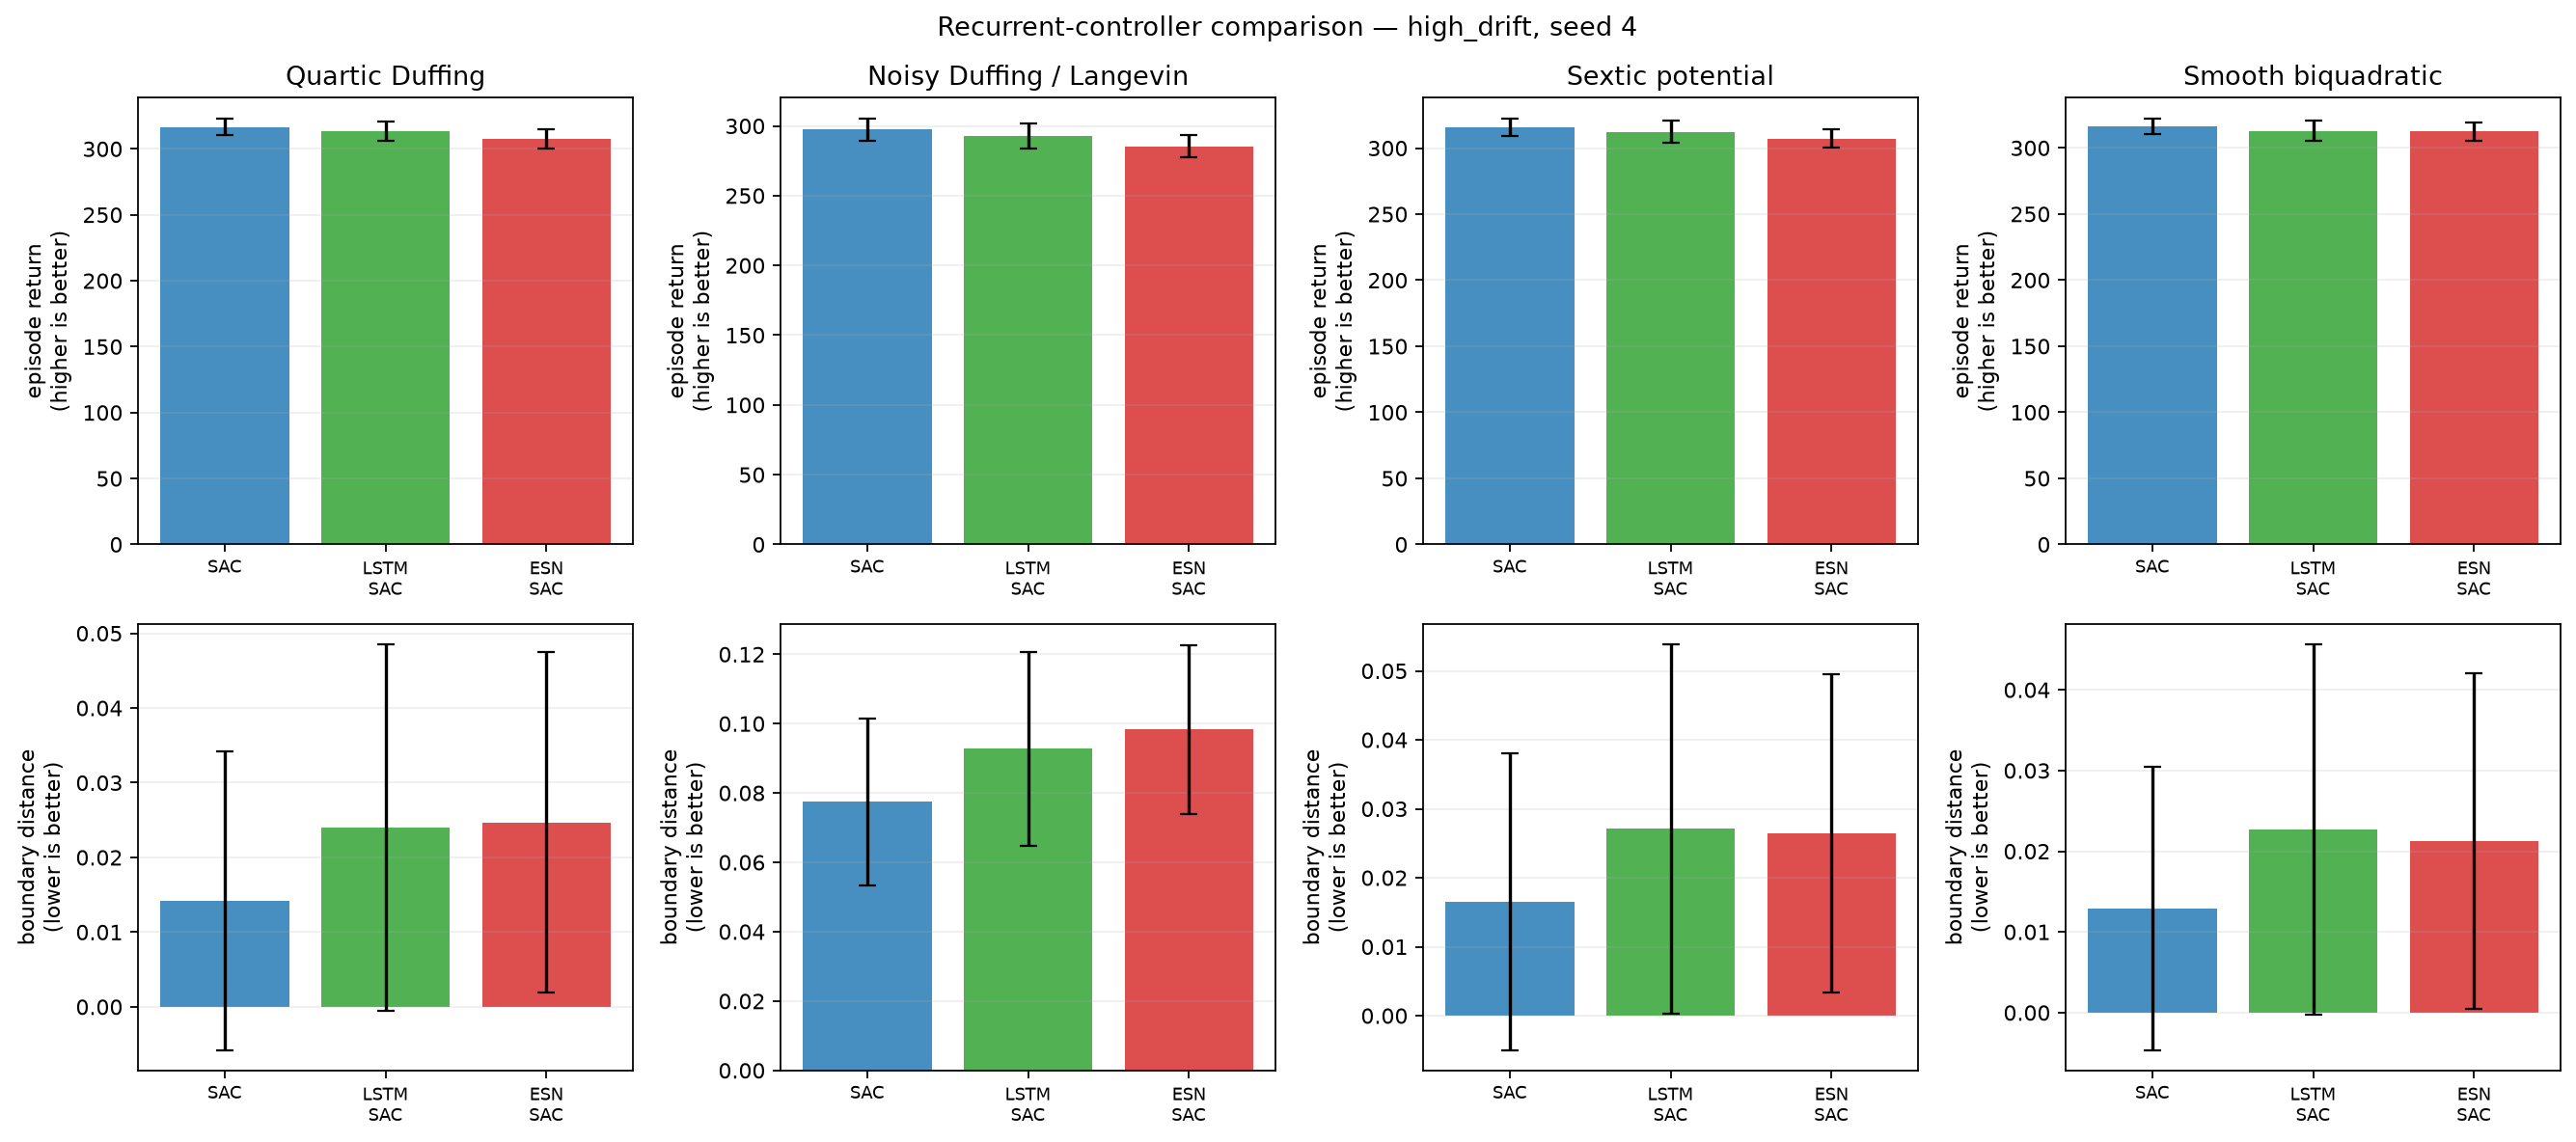

Values plotted in this chart, from the file beside it:
condition, training_seed, system, model, episode, evaluation_seed, trainable_parameters, trainable_actor_parameters, fixed_encoder_parameters, return, mean_boundary_score, survived_steps
high_drift, 4, duffing, SAC, 0, 2000400, 339464, 68100, 0, 309.4, 0.04, 300.0
high_drift, 4, duffing, SAC, 1, 2000401, 339464, 68100, 0, 320.5, 0.0003704, 300.0
high_drift, 4, duffing, SAC, 2, 2000402, 339464, 68100, 0, 322.1, 0.0, 300.0
high_drift, 4, duffing, SAC, 3, 2000403, 339464, 68100, 0, 321.8, 0.0003704, 300.0
high_drift, 4, duffing, SAC, 4, 2000404, 339464, 68100, 0, 308.1, 0.04222, 300.0
high_drift, 4, duffing, SAC, 5, 2000405, 339464, 68100, 0, 316.1, 0.01481, 300.0
high_drift, 4, duffing, SAC, 6, 2000406, 339464, 68100, 0, 309.5, 0.03519, 300.0
high_drift, 4, duffing, SAC, 7, 2000407, 339464, 68100, 0, 314.6, 0.02111, 300.0
high_drift, 4, duffing, SAC, 8, 2000408, 339464, 68100, 0, 319.9, 0.0, 300.0
high_drift, 4, duffing, SAC, 9, 2000409, 339464, 68100, 0, 320.4, 0.0, 300.0
high_drift, 4, duffing, SAC, 10, 2000410, 339464, 68100, 0, 320.9, 0.0007407, 300.0
high_drift, 4, duffing, SAC, 11, 2000411, 339464, 68100, 0, 320.8, 0.0003704, 300.0
high_drift, 4, duffing, SAC, 12, 2000412, 339464, 68100, 0, 319.3, 0.003333, 300.0
high_drift, 4, duffing, SAC, 13, 2000413, 339464, 68100, 0, 316, 0.02, 300.0
high_drift, 4, duffing, SAC, 14, 2000414, 339464, 68100, 0, 319.6, 0.0, 300.0
high_drift, 4, duffing, SAC, 15, 2000415, 339464, 68100, 0, 315.3, 0.0137, 300.0
high_drift, 4, duffing, SAC, 16, 2000416, 339464, 68100, 0, 315.5, 0.0137, 300.0
high_drift, 4, duffing, SAC, 17, 2000417, 339464, 68100, 0, 297.3, 0.07704, 300.0
high_drift, 4, duffing, SAC, 18, 2000418, 339464, 68100, 0, 322.1, 0.0, 300.0
high_drift, 4, duffing, SAC, 19, 2000419, 339464, 68100, 0, 320.7, 0.0007407, 300.0
high_drift, 4, duffing, LSTM-SAC, 0, 2000400, 201831, 56356, 0, 305.5, 0.05407, 300.0
high_drift, 4, duffing, LSTM-SAC, 1, 2000401, 201831, 56356, 0, 319.4, 0.003704, 300.0
high_drift, 4, duffing, LSTM-SAC, 2, 2000402, 201831, 56356, 0, 320.8, 0.004444, 300.0
high_drift, 4, duffing, LSTM-SAC, 3, 2000403, 201831, 56356, 0, 320.8, 0.004444, 300.0
high_drift, 4, duffing, LSTM-SAC, 4, 2000404, 201831, 56356, 0, 304.7, 0.0537, 300.0
high_drift, 4, duffing, LSTM-SAC, 5, 2000405, 201831, 56356, 0, 309, 0.03926, 300.0
high_drift, 4, duffing, LSTM-SAC, 6, 2000406, 201831, 56356, 0, 306.9, 0.04444, 300.0
high_drift, 4, duffing, LSTM-SAC, 7, 2000407, 201831, 56356, 0, 311.9, 0.03037, 300.0
high_drift, 4, duffing, LSTM-SAC, 8, 2000408, 201831, 56356, 0, 319.6, 0.0007407, 300.0
high_drift, 4, duffing, LSTM-SAC, 9, 2000409, 201831, 56356, 0, 320.3, 0.0003704, 300.0
high_drift, 4, duffing, LSTM-SAC, 10, 2000410, 201831, 56356, 0, 318.5, 0.008889, 300.0
high_drift, 4, duffing, LSTM-SAC, 11, 2000411, 201831, 56356, 0, 320.1, 0.003333, 300.0
high_drift, 4, duffing, LSTM-SAC, 12, 2000412, 201831, 56356, 0, 311.2, 0.03074, 300.0
high_drift, 4, duffing, LSTM-SAC, 13, 2000413, 201831, 56356, 0, 309, 0.04444, 300.0
high_drift, 4, duffing, LSTM-SAC, 14, 2000414, 201831, 56356, 0, 318.3, 0.004074, 300.0
high_drift, 4, duffing, LSTM-SAC, 15, 2000415, 201831, 56356, 0, 312.3, 0.02407, 300.0
high_drift, 4, duffing, LSTM-SAC, 16, 2000416, 201831, 56356, 0, 310.5, 0.03074, 300.0
high_drift, 4, duffing, LSTM-SAC, 17, 2000417, 201831, 56356, 0, 292.9, 0.09333, 300.0
high_drift, 4, duffing, LSTM-SAC, 18, 2000418, 201831, 56356, 0, 322.1, 0.0003704, 300.0
high_drift, 4, duffing, LSTM-SAC, 19, 2000419, 201831, 56356, 0, 319.5, 0.004815, 300.0
high_drift, 4, duffing, ESN-SAC, 0, 2000400, 74631, 13956, 31500, 297.3, 0.05741, 300.0
high_drift, 4, duffing, ESN-SAC, 1, 2000401, 74631, 13956, 31500, 313.2, 0.005185, 300.0
high_drift, 4, duffing, ESN-SAC, 2, 2000402, 74631, 13956, 31500, 313.6, 0.005185, 300.0
high_drift, 4, duffing, ESN-SAC, 3, 2000403, 74631, 13956, 31500, 312.5, 0.007037, 300.0
high_drift, 4, duffing, ESN-SAC, 4, 2000404, 74631, 13956, 31500, 297, 0.05852, 300.0
high_drift, 4, duffing, ESN-SAC, 5, 2000405, 74631, 13956, 31500, 308.7, 0.01889, 300.0
high_drift, 4, duffing, ESN-SAC, 6, 2000406, 74631, 13956, 31500, 298.6, 0.05111, 300.0
high_drift, 4, duffing, ESN-SAC, 7, 2000407, 74631, 13956, 31500, 301.8, 0.04111, 300.0
high_drift, 4, duffing, ESN-SAC, 8, 2000408, 74631, 13956, 31500, 311.3, 0.008519, 300.0
high_drift, 4, duffing, ESN-SAC, 9, 2000409, 74631, 13956, 31500, 312.1, 0.006296, 300.0
high_drift, 4, duffing, ESN-SAC, 10, 2000410, 74631, 13956, 31500, 310.4, 0.01222, 300.0
high_drift, 4, duffing, ESN-SAC, 11, 2000411, 74631, 13956, 31500, 313.3, 0.004074, 300.0
high_drift, 4, duffing, ESN-SAC, 12, 2000412, 74631, 13956, 31500, 312.4, 0.0237, 300.0
high_drift, 4, duffing, ESN-SAC, 13, 2000413, 74631, 13956, 31500, 299.7, 0.05185, 300.0
high_drift, 4, duffing, ESN-SAC, 14, 2000414, 74631, 13956, 31500, 318.3, 0.002222, 300.0
high_drift, 4, duffing, ESN-SAC, 15, 2000415, 74631, 13956, 31500, 306.7, 0.02259, 300.0
high_drift, 4, duffing, ESN-SAC, 16, 2000416, 74631, 13956, 31500, 312.7, 0.02074, 300.0
high_drift, 4, duffing, ESN-SAC, 17, 2000417, 74631, 13956, 31500, 290.2, 0.08037, 300.0
high_drift, 4, duffing, ESN-SAC, 18, 2000418, 74631, 13956, 31500, 312.3, 0.008889, 300.0
high_drift, 4, duffing, ESN-SAC, 19, 2000419, 74631, 13956, 31500, 312.3, 0.007778, 300.0
... 180 more rows
